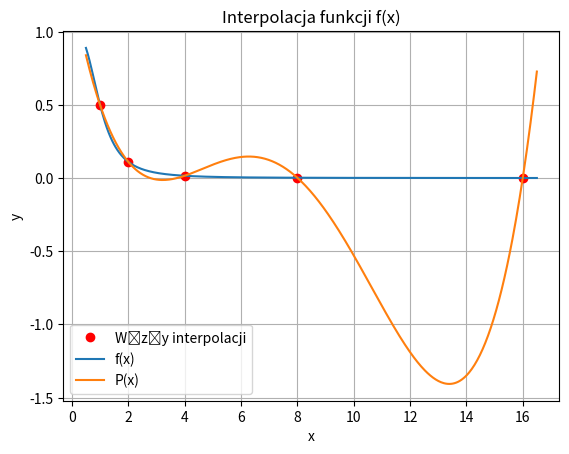

This figure's Python source:
import numpy as np
import matplotlib.pyplot as plt

# Funkcja f(x)
def f(x):
    return 1 / (x**3 + 1)

# Węzły interpolacji
x_interpolation = [1, 2, 4, 8, 16] # Ustawienie wartości węzłów interpolacji
y_interpolation = [f(x) for x in x_interpolation] # Obliczenie wartości funkcji dla każdego węzła

# Wielomian interpolacyjny
coefficients = np.polyfit(x_interpolation, y_interpolation, len(x_interpolation) - 1) # Obliczenie współczynników wielomianu interpolacyjnego
poly = np.poly1d(coefficients) # Utworzenie wielomianu interpolacyjnego na podstawie obliczonych współczynników

# Punkty do wykresu funkcji f(x)
x_plot = np.linspace(0.5, 16.5, 500) # Ustawienie przedziału, dla którego mają być wyznaczone wartości funkcji f(x)
y_plot = f(x_plot) # Obliczenie wartości funkcji f(x) dla punktów z przedziału x_plot

# Punkty do wykresu wielomianu interpolacyjnego P(x)
y_interpolation_poly = poly(x_plot) # Obliczenie wartości wielomianu interpolacyjnego dla punktów z przedziału x_plot

# Wykres
plt.plot(x_interpolation, y_interpolation, 'ro', label='Węzły interpolacji') # Wykres punktów interpolacji
plt.plot(x_plot, y_plot, label='f(x)') # Wykres funkcji f(x)
plt.plot(x_plot, y_interpolation_poly, label='P(x)') # Wykres wielomianu interpolacyjnego P(x)
plt.xlabel('x') # Etykieta osi x
plt.ylabel('y') # Etykieta osi y
plt.legend() # Dodanie legendy
plt.title('Interpolacja funkcji f(x)') # Tytuł wykresu
plt.grid(True) # Dodanie siatki
plt.show() # Wyświetlenie wykresu
